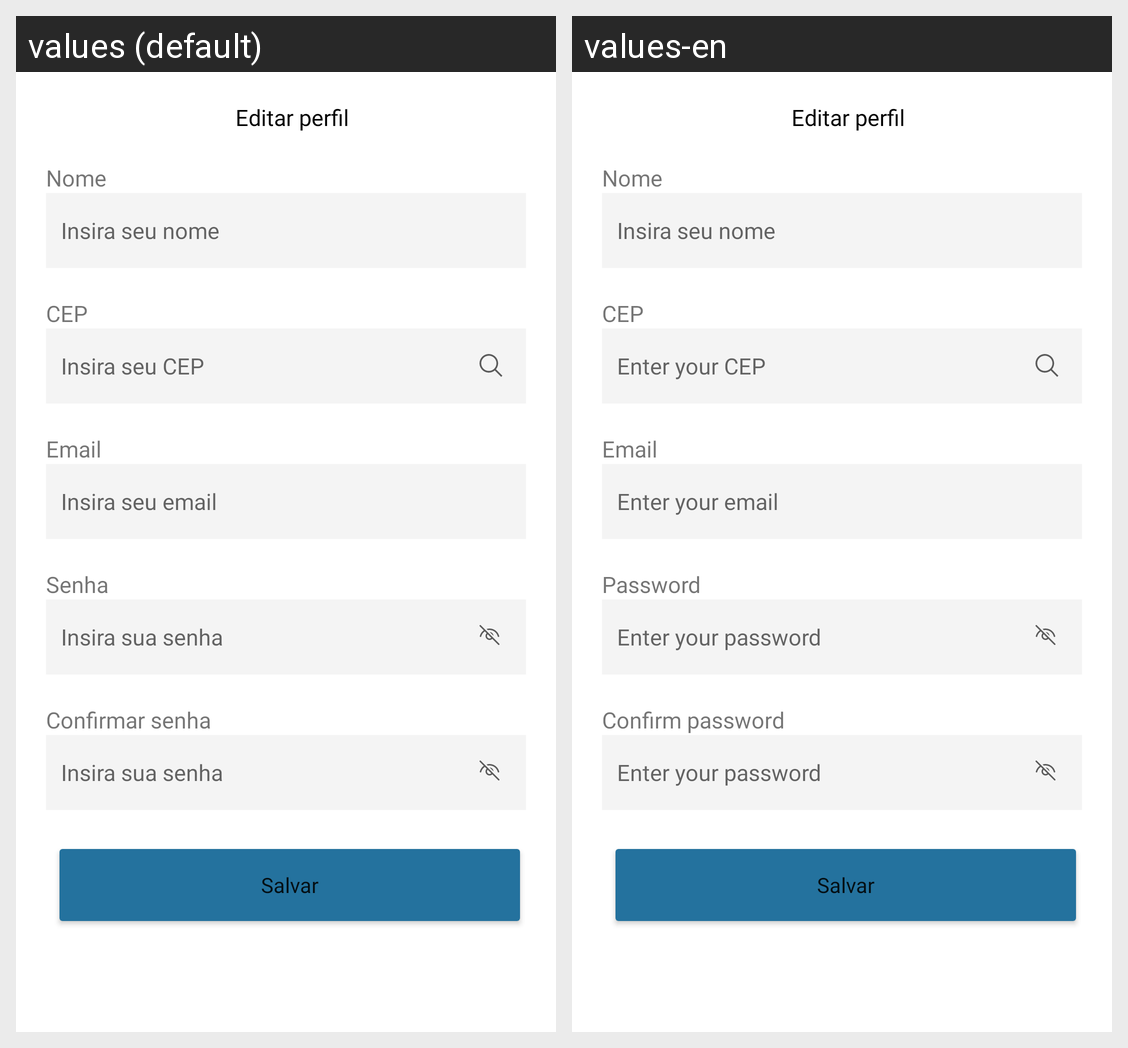

This grid shows one Android layout under two languages. Give, for every string resource on the screen, its name, the default text and each shown locale's text.
Android screen res/layout/activity_editar_perfil.xml rendered under 2 locales, left to right: values (default), values-en. Device: Nexus 5 (rendered at 1080×1920; each locale shown at half size, 540×960, under a caption strip naming it); theme Theme.Goapp.
Strings drawn on this screen, with the default value and each locale's value (text and hints the layout hard-codes, and strings that could not be matched under every locale, appear in the picture but are not listed):

ca3_cep
  values: CEP
  values-en: CEP  [not translated; the default value is used]

ca3_cep_hint
  values: Insira seu CEP
  values-en: Enter your CEP

ca1_email
  values: Email
  values-en: Email

ca1_email_hint
  values: Insira seu email
  values-en: Enter your email

ca1_senha
  values: Senha
  values-en: Password

ca1_senha_hint
  values: Insira sua senha
  values-en: Enter your password

ca1_confi_senha
  values: Confirmar senha
  values-en: Confirm password
